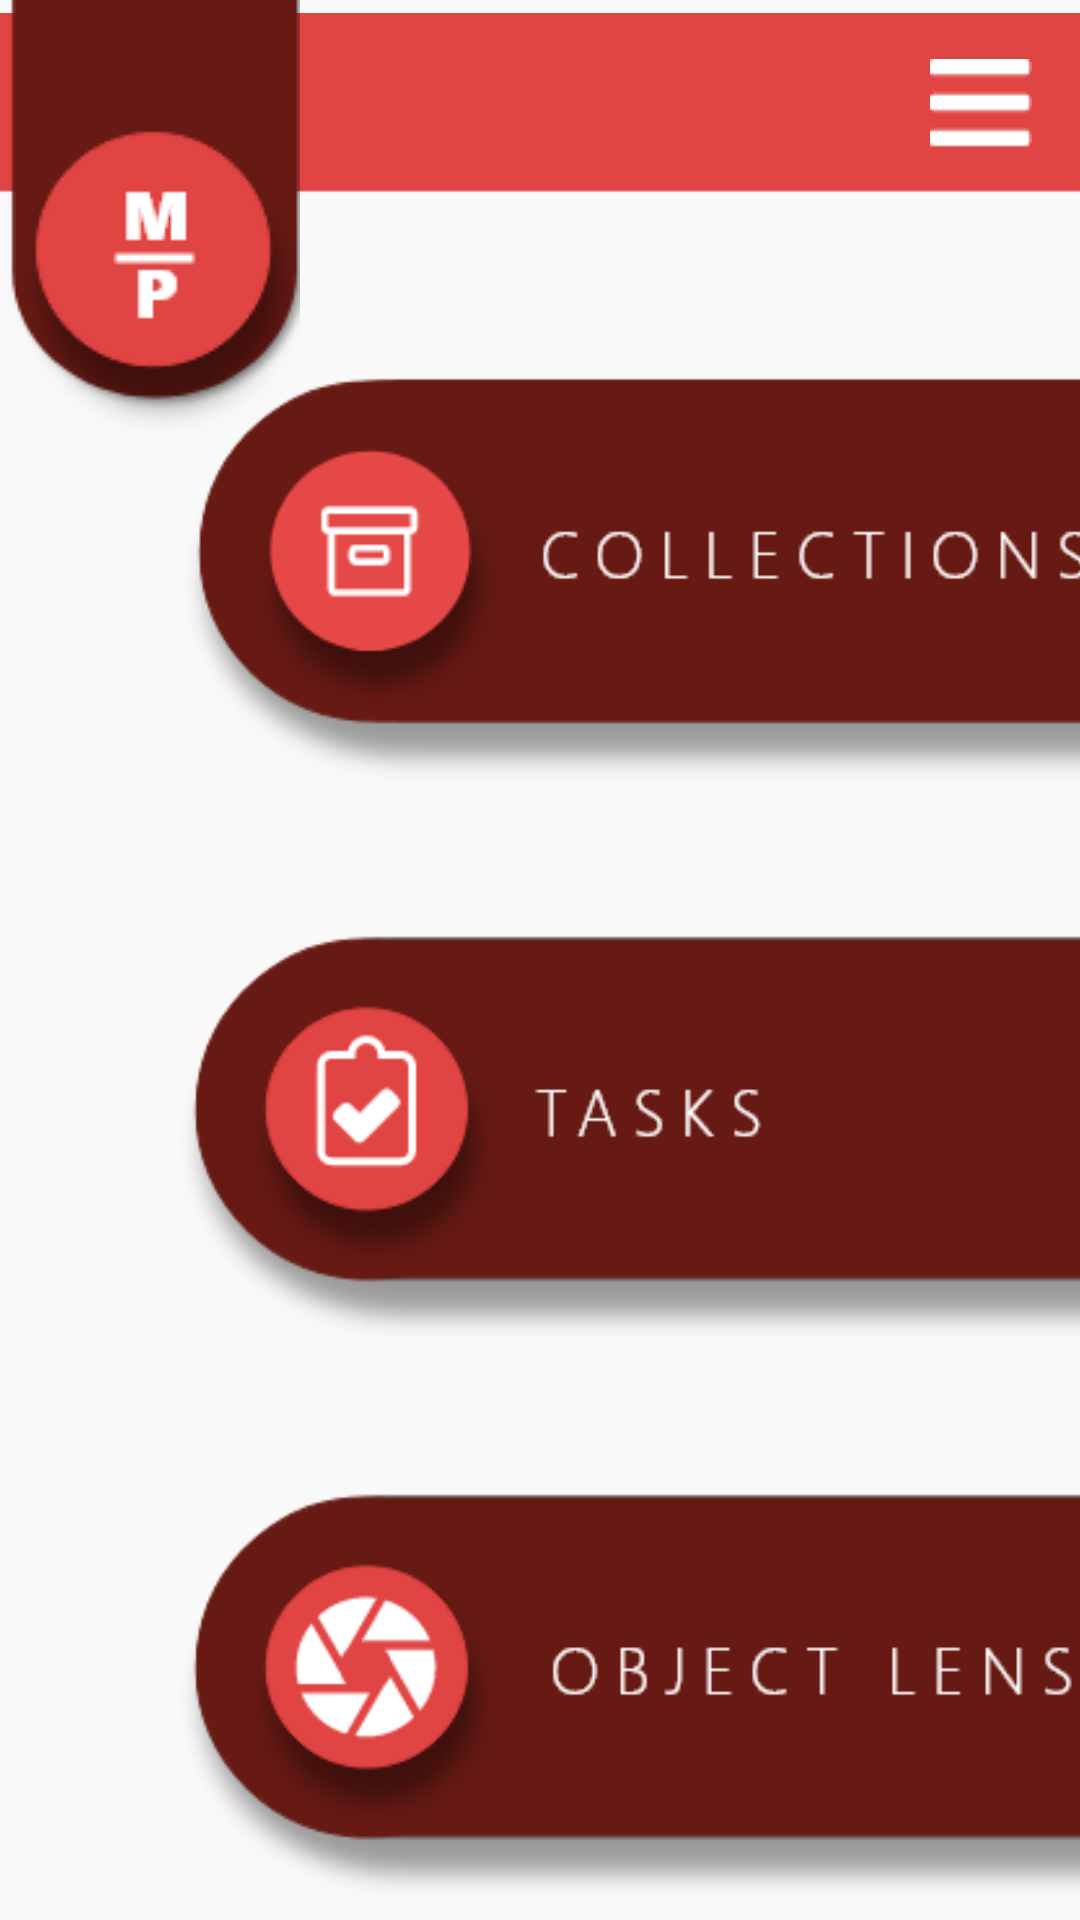

Reconstruct the res/layout file that produces this screen, plus the resources it refers to.
<!-- AndroidManifest.xml: activity theme TransparentStatusBar -->
<!-- res/layout/activity_main.xml -->
<?xml version="1.0" encoding="utf-8"?>
<androidx.drawerlayout.widget.DrawerLayout xmlns:android="http://schemas.android.com/apk/res/android"
    xmlns:app="http://schemas.android.com/apk/res-auto"
    xmlns:tools="http://schemas.android.com/tools"
    android:layout_width="match_parent"
    android:layout_height="match_parent"
    android:background="#F9F9F9"
    android:fitsSystemWindows="true"
    android:id="@+id/sidebar_main"
    tools:context=".MainActivity"
    tools:openDrawer="end">

<androidx.constraintlayout.widget.ConstraintLayout
    android:layout_width="match_parent"
    android:layout_height="match_parent">

    <ImageView
        android:id="@+id/bar_img"
        android:layout_width="wrap_content"
        android:layout_height="wrap_content"
        app:layout_constraintEnd_toEndOf="parent"
        app:layout_constraintStart_toStartOf="parent"
        app:layout_constraintTop_toTopOf="parent"
        app:srcCompat="@drawable/top_sidebar" />

    <ImageView
        android:id="@+id/ribbon_img"
        android:layout_width="wrap_content"
        android:layout_height="wrap_content"
        app:layout_constraintStart_toStartOf="parent"
        app:layout_constraintTop_toTopOf="parent"
        app:srcCompat="@drawable/ribbon" />

    <LinearLayout
        android:layout_width="460dp"
        android:layout_height="559dp"
        android:layout_marginStart="55dp"
        android:layout_marginBottom="32dp"
        android:gravity="center"
        android:orientation="vertical"
        app:layout_constraintBottom_toBottomOf="parent"
        app:layout_constraintStart_toStartOf="parent"
        app:layout_constraintTop_toBottomOf="@+id/ribbon_img">

        <ImageButton
            android:id="@+id/collections_btn"
            android:layout_width="wrap_content"
            android:layout_height="wrap_content"
            android:layout_marginStart="1dp"
            android:layout_marginTop="1dp"
            android:layout_weight="1"
            android:background="@null"
            android:backgroundTint="#F9F9F9"
            android:scaleType="fitCenter"
            android:scaleX="1"
            app:srcCompat="@drawable/collections_btn" />

        <ImageButton
            android:id="@+id/tasks_btn"
            android:layout_width="wrap_content"
            android:layout_height="wrap_content"
            android:layout_weight="1"
            android:background="@null"
            android:backgroundTint="#F9F9F9"
            android:scaleType="fitCenter"
            app:srcCompat="@drawable/tasks_btn" />

        <ImageButton
            android:id="@+id/objectlens_btn"
            android:layout_width="wrap_content"
            android:layout_height="wrap_content"
            android:layout_weight="1"
            android:background="@null"
            android:backgroundTint="#F9F9F9"
            android:scaleType="fitCenter"
            app:srcCompat="@drawable/objectlens_btn" />

    </LinearLayout>

    <ImageButton
        android:id="@+id/burger_bar_main_btn"
        android:layout_width="wrap_content"
        android:layout_height="wrap_content"
        android:layout_marginEnd="16dp"
        android:background="@null"
        android:backgroundTint="@color/real_red"
        app:layout_constraintBottom_toBottomOf="@+id/bar_img"
        app:layout_constraintEnd_toEndOf="@+id/bar_img"
        app:layout_constraintTop_toTopOf="parent"
        app:srcCompat="@drawable/burger_bar" />
</androidx.constraintlayout.widget.ConstraintLayout>

    <com.google.android.material.navigation.NavigationView

        android:layout_width="wrap_content"
        android:layout_height="match_parent"
        android:layout_gravity="end"
        android:id="@+id/sidebar_view"
        app:headerLayout="@layout/sidebar_header"
        app:menu="@menu/sidebar_menu"/>

</androidx.drawerlayout.widget.DrawerLayout>
<!-- res/layout/sidebar_header.xml (included above) -->
<?xml version="1.0" encoding="utf-8"?>
<LinearLayout xmlns:android="http://schemas.android.com/apk/res/android"
    xmlns:app="http://schemas.android.com/apk/res-auto"
    android:orientation="vertical" android:layout_width="match_parent"
    android:layout_height="200dp"
    android:gravity="bottom"
    android:padding="16dp">

    <ImageView
        android:id="@+id/sidebar_userimage_img"
        android:layout_width="match_parent"
        android:layout_height="wrap_content"
        android:paddingTop="16dp"
        app:srcCompat="@drawable/profile_avatar" />

    <TextView
        android:id="@+id/sidebar_username_txt"
        android:layout_width="match_parent"
        android:layout_height="wrap_content"
        android:paddingTop="8dp"
        android:text="username"
        android:fontFamily="@font/segoeuisl"
        android:textAlignment="center"
        android:textSize="18sp"
        android:textStyle="bold" />
</LinearLayout>
<!-- resources referenced by this layout -->
<resources>
  <color name="real_red">#E04443</color>
  <!-- drawable burger_bar: png bitmap (drawable-v24, 283 bytes) -->
  <!-- drawable collections_btn: png bitmap (drawable-v24, 17420 bytes) -->
  <!-- drawable objectlens_btn: png bitmap (drawable-v24, 19686 bytes) -->
  <!-- drawable profile_avatar: png bitmap (drawable-v24, 3227 bytes) -->
  <!-- drawable ribbon: png bitmap (drawable-v24, 5992 bytes) -->
  <!-- drawable tasks_btn: png bitmap (drawable-v24, 18580 bytes) -->
  <!-- drawable top_sidebar: png bitmap (drawable-v24, 741 bytes) -->
  <style name="TransparentStatusBar" parent="Theme.MaterialComponents.DayNight.NoActionBar">
          
          <item name="colorPrimary">@color/purple_500</item>
          <item name="colorPrimaryVariant">@color/purple_700</item>
          <item name="colorOnPrimary">@color/white</item>
          
          <item name="colorSecondary">@color/teal_200</item>
          <item name="colorSecondaryVariant">@color/teal_700</item>
          <item name="colorOnSecondary">@color/black</item>
          
          <item name="android:statusBarColor" tools:targetApi="l">@android:color/transparent</item>
          
      </style>
  <color name="purple_500">#FF6200EE</color>
  <color name="purple_700">#FF3700B3</color>
  <color name="white">#FFFFFFFF</color>
  <color name="teal_200">#FF03DAC5</color>
  <color name="teal_700">#FF018786</color>
  <color name="black">#FF000000</color>
</resources>
